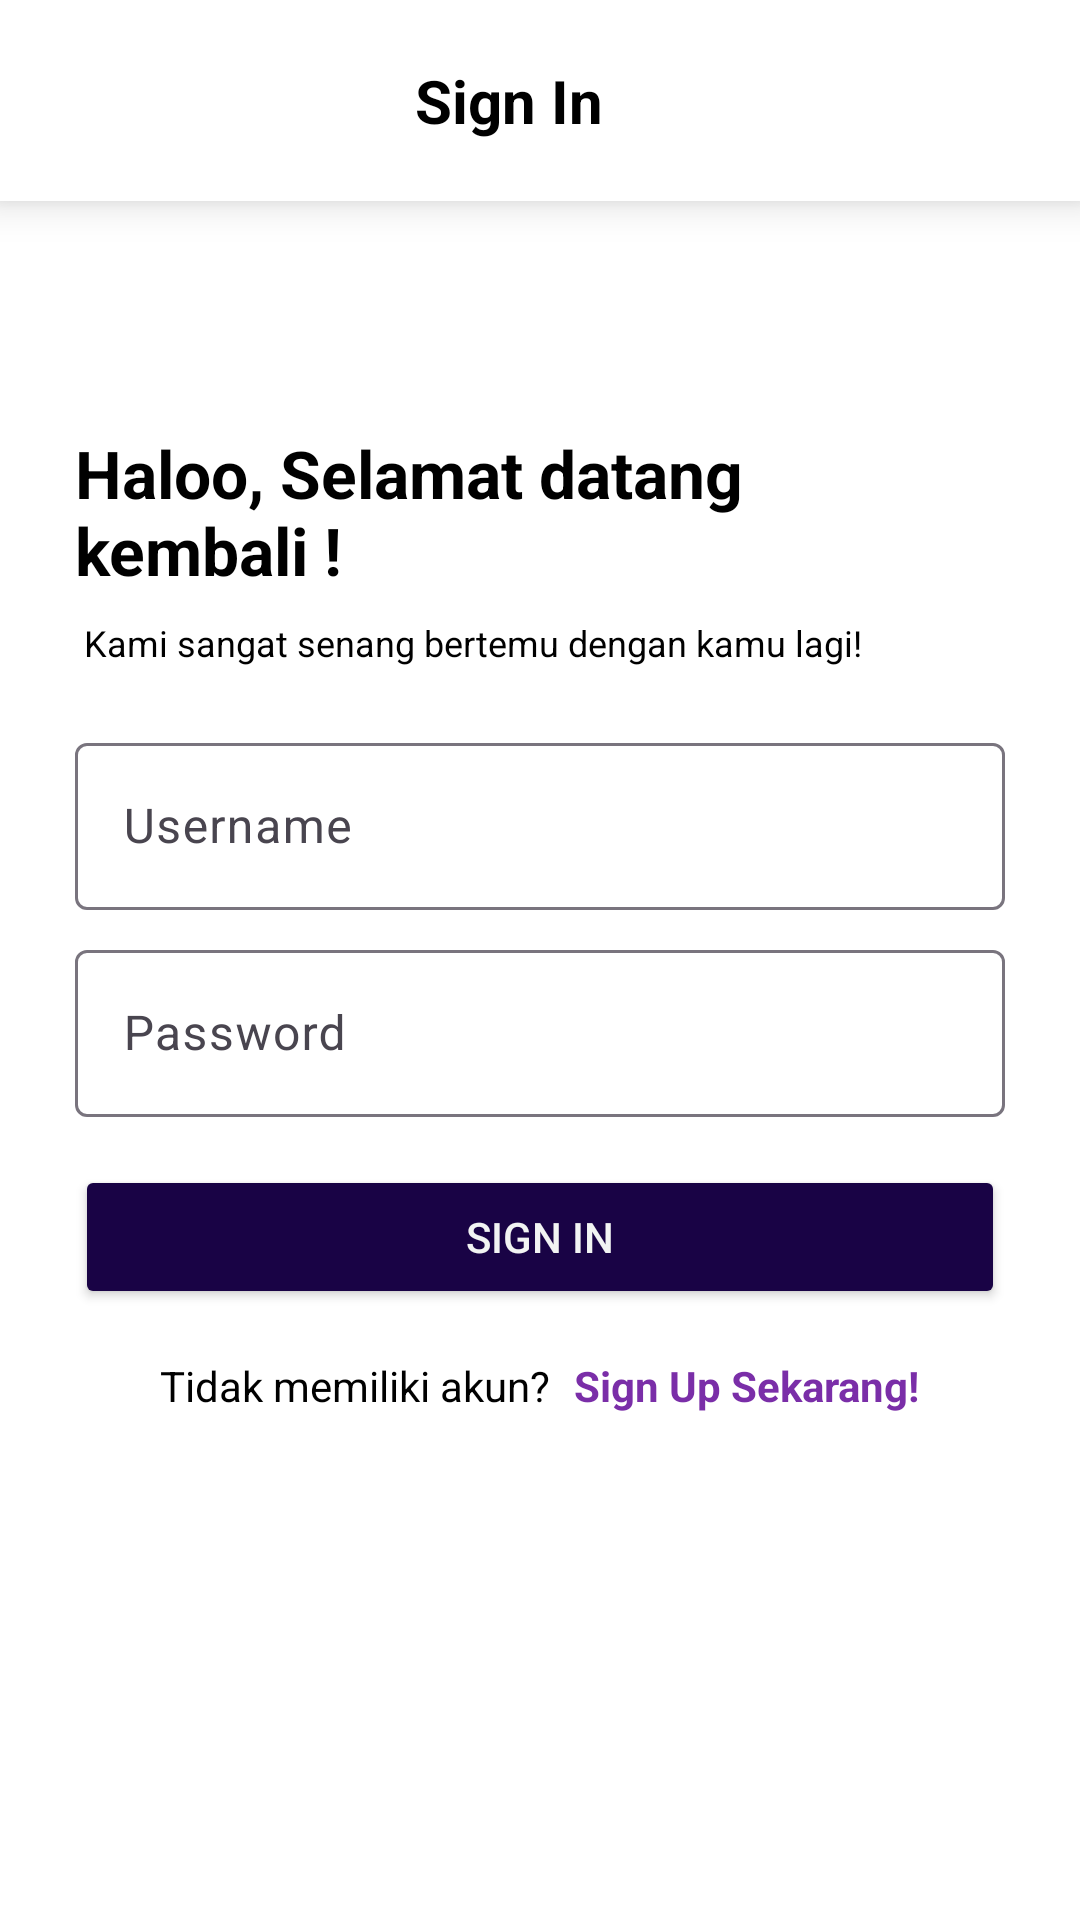

This screen was rendered from an Android layout file. Write that file and the resources it references.
<!-- AndroidManifest.xml: application theme Theme.EsemkaEsport -->
<!-- res/layout/activity_sign_in.xml -->
<?xml version="1.0" encoding="utf-8"?>
<androidx.constraintlayout.widget.ConstraintLayout xmlns:android="http://schemas.android.com/apk/res/android"
    xmlns:app="http://schemas.android.com/apk/res-auto"
    xmlns:tools="http://schemas.android.com/tools"
    android:id="@+id/main"
    android:layout_width="match_parent"
    android:layout_height="match_parent"
    android:background="@color/white"
    android:fitsSystemWindows="true"
    tools:context=".SignInActivity">

    <androidx.constraintlayout.widget.ConstraintLayout
        android:id="@+id/constraintLayout"
        android:layout_width="match_parent"
        android:layout_height="wrap_content"
        android:background="@color/white"
        android:elevation="8dp"
        app:layout_constraintEnd_toEndOf="parent"
        app:layout_constraintHorizontal_bias="0.5"
        app:layout_constraintStart_toStartOf="parent"
        app:layout_constraintTop_toTopOf="parent">

        <ImageView
            android:id="@+id/backBtn"
            android:layout_width="wrap_content"
            android:layout_height="wrap_content"
            android:layout_marginStart="20dp"
            app:layout_constraintBottom_toBottomOf="parent"
            app:layout_constraintStart_toStartOf="parent"
            app:layout_constraintTop_toTopOf="parent"
            app:srcCompat="@drawable/baseline_arrow_back_ios_24" />

        <TextView
            android:id="@+id/textView"
            android:layout_width="wrap_content"
            android:layout_height="wrap_content"
            android:layout_marginTop="20dp"
            android:layout_marginBottom="20dp"
            android:text="Sign In"
            android:textColor="@color/black"
            android:textSize="20sp"
            android:textStyle="bold"
            app:layout_constraintBottom_toBottomOf="parent"
            app:layout_constraintEnd_toEndOf="parent"
            app:layout_constraintHorizontal_bias="0.427"
            app:layout_constraintStart_toEndOf="@+id/backBtn"
            app:layout_constraintTop_toTopOf="parent"
            app:layout_constraintVertical_bias="1.0" />
    </androidx.constraintlayout.widget.ConstraintLayout>

    <androidx.constraintlayout.widget.ConstraintLayout
        android:layout_width="match_parent"
        android:layout_height="wrap_content"
        android:layout_marginHorizontal="25dp"
        app:layout_constraintBottom_toBottomOf="parent"
        app:layout_constraintEnd_toEndOf="parent"
        app:layout_constraintHorizontal_bias="0.5"
        app:layout_constraintStart_toStartOf="parent"
        app:layout_constraintTop_toBottomOf="@+id/constraintLayout"
        app:layout_constraintVertical_bias="0.31">

        <TextView
            android:id="@+id/textView5"
            android:layout_width="wrap_content"
            android:layout_height="wrap_content"
            android:text="Haloo, Selamat datang kembali !"
            android:textColor="@color/black"
            android:textSize="22sp"
            android:textStyle="bold"
            app:layout_constraintStart_toStartOf="parent"
            app:layout_constraintTop_toTopOf="parent" />

        <TextView
            android:id="@+id/textView6"
            android:layout_width="wrap_content"
            android:layout_height="wrap_content"
            android:layout_marginTop="8dp"
            android:text=" Kami sangat senang bertemu dengan kamu lagi!"
            android:textColor="@color/black"
            android:textSize="12sp"
            app:layout_constraintStart_toStartOf="parent"
            app:layout_constraintTop_toBottomOf="@+id/textView5" />

        <com.google.android.material.textfield.TextInputLayout
            android:id="@+id/textInputLayout"
            android:layout_width="match_parent"
            android:layout_height="wrap_content"
            android:layout_marginTop="20dp"
            app:layout_constraintEnd_toEndOf="parent"
            app:layout_constraintHorizontal_bias="0.5"
            app:layout_constraintStart_toStartOf="parent"
            app:layout_constraintTop_toBottomOf="@+id/textView6">

            <com.google.android.material.textfield.TextInputEditText
                android:id="@+id/usernameTxt"
                android:layout_width="match_parent"
                android:layout_height="wrap_content"
                android:focusableInTouchMode="true"
                android:hint="Username"
                android:textColor="@color/black" />
        </com.google.android.material.textfield.TextInputLayout>

        <com.google.android.material.textfield.TextInputLayout
            android:id="@+id/textInputLayout2"
            android:layout_width="match_parent"
            android:layout_height="wrap_content"
            android:layout_marginTop="8dp"
            app:layout_constraintEnd_toEndOf="parent"
            app:layout_constraintHorizontal_bias="0.5"
            app:layout_constraintStart_toStartOf="parent"
            app:layout_constraintTop_toBottomOf="@+id/textInputLayout">

            <com.google.android.material.textfield.TextInputEditText
                android:id="@+id/passwordTxt"
                android:layout_width="match_parent"
                android:layout_height="wrap_content"
                android:hint="Password"
                android:textColor="@color/black" />
        </com.google.android.material.textfield.TextInputLayout>

        <Button
            android:id="@+id/button"
            android:layout_width="match_parent"
            android:layout_height="wrap_content"
            android:layout_marginTop="16dp"
            android:backgroundTint="@color/color1"
            android:text="Sign In"
            android:textColor="@color/color3"
            app:layout_constraintEnd_toEndOf="parent"
            app:layout_constraintHorizontal_bias="0.5"
            app:layout_constraintStart_toStartOf="parent"
            app:layout_constraintTop_toBottomOf="@+id/textInputLayout2" />

        <LinearLayout
            android:layout_width="match_parent"
            android:layout_height="wrap_content"
            android:layout_marginTop="16dp"
            android:gravity="center"
            android:orientation="horizontal"
            android:textAlignment="center"
            app:layout_constraintEnd_toEndOf="parent"
            app:layout_constraintHorizontal_bias="0.5"
            app:layout_constraintStart_toStartOf="parent"
            app:layout_constraintTop_toBottomOf="@+id/button">

            <TextView
                android:id="@+id/textView8"
                android:layout_width="wrap_content"
                android:layout_height="wrap_content"
                android:text="Tidak memiliki akun?"
                android:textColor="@color/black" />

            <TextView
                android:id="@+id/toSignUp"
                android:layout_width="wrap_content"
                android:layout_height="wrap_content"
                android:layout_marginStart="8dp"
                android:text="Sign Up Sekarang!"
                android:textColor="@color/color2"
                android:textStyle="bold" />
        </LinearLayout>

    </androidx.constraintlayout.widget.ConstraintLayout>

</androidx.constraintlayout.widget.ConstraintLayout>
<!-- resources referenced by this layout -->
<resources>
  <color name="black">#FF000000</color>
  <color name="color1">#190345</color>
  <color name="color2">#7a2ea8</color>
  <color name="color3">#f2f4f3</color>
  <color name="white">#FFFFFFFF</color>
  <style name="Theme.EsemkaEsport" parent="Base.Theme.EsemkaEsport" />
  <style name="Base.Theme.EsemkaEsport" parent="Theme.Material3.DayNight.NoActionBar">
          
          
      </style>
</resources>
